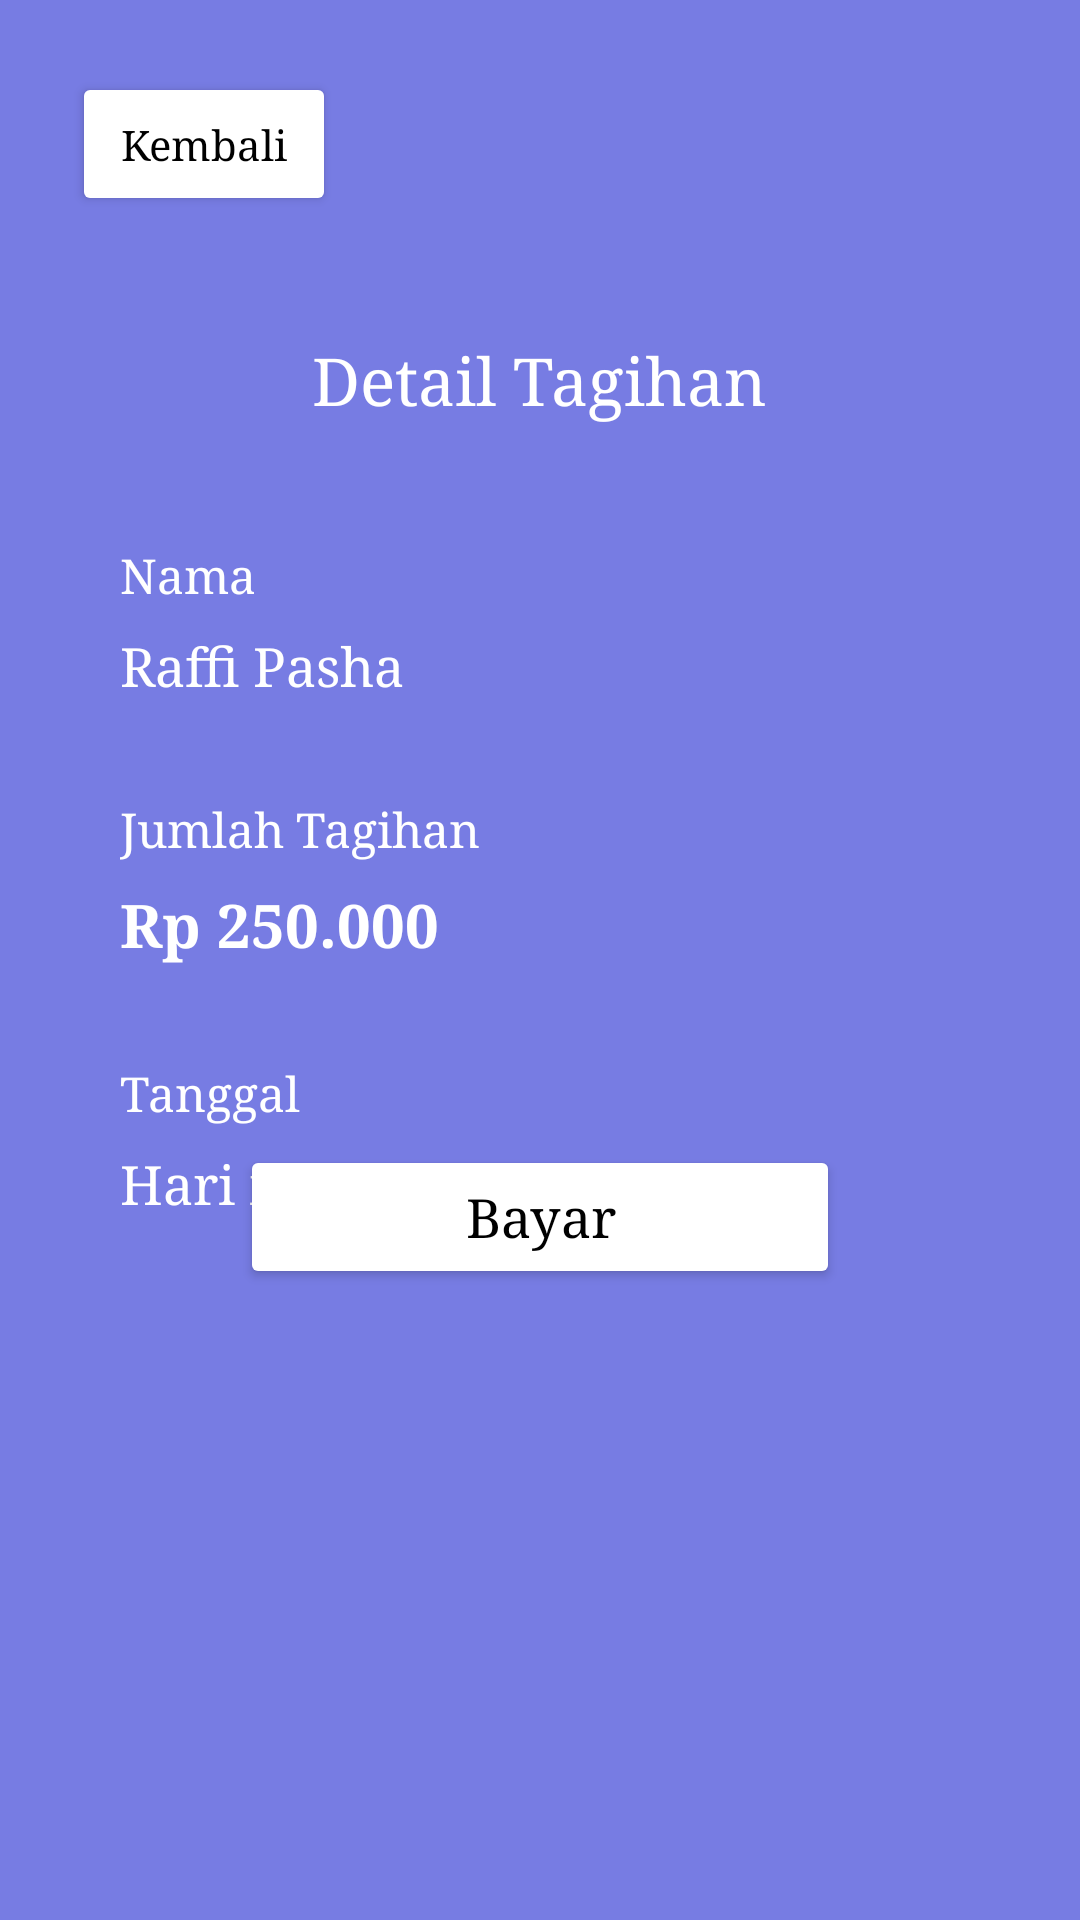

Here is an Android app screen rendered from its layout file. Give the layout XML and the strings, colors and styles it references.
<!-- AndroidManifest.xml: application theme Theme.AppCompat.Light.NoActionBar -->
<!-- res/layout/activity_bill_detail.xml -->
<?xml version="1.0" encoding="utf-8"?>
<androidx.constraintlayout.widget.ConstraintLayout
    xmlns:android="http://schemas.android.com/apk/res/android"
    xmlns:app="http://schemas.android.com/apk/res-auto"
    android:layout_width="match_parent"
    android:layout_height="match_parent"
    android:background="#777CE3">

    
    <Button
        android:id="@+id/btnBack"
        android:layout_width="wrap_content"
        android:layout_height="wrap_content"
        android:text="Kembali"
        android:textAllCaps="false"
        android:fontFamily="serif"
        android:backgroundTint="@android:color/white"
        android:textColor="@android:color/black"
        android:layout_marginStart="24dp"
        android:layout_marginTop="24dp"
        app:layout_constraintStart_toStartOf="parent"
        app:layout_constraintTop_toTopOf="parent"/>

    
    <TextView
        android:id="@+id/tvTitle"
        android:layout_width="wrap_content"
        android:layout_height="wrap_content"
        android:text="Detail Tagihan"
        android:textSize="22sp"
        android:textColor="@android:color/white"
        android:fontFamily="serif"
        android:layout_marginTop="40dp"
        app:layout_constraintTop_toBottomOf="@id/btnBack"
        app:layout_constraintStart_toStartOf="parent"
        app:layout_constraintEnd_toEndOf="parent"/>

    
    <TextView
        android:id="@+id/tvNameLabel"
        android:layout_width="wrap_content"
        android:layout_height="wrap_content"
        android:text="Nama"
        android:textSize="16sp"
        android:textColor="@android:color/white"
        android:fontFamily="serif"
        android:layout_marginTop="40dp"
        app:layout_constraintTop_toBottomOf="@id/tvTitle"
        app:layout_constraintStart_toStartOf="parent"
        android:layout_marginStart="40dp"/>

    <TextView
        android:id="@+id/tvName"
        android:layout_width="wrap_content"
        android:layout_height="wrap_content"
        android:text="Raffi Pasha"
        android:textSize="18sp"
        android:textColor="@android:color/white"
        android:fontFamily="serif"
        app:layout_constraintTop_toBottomOf="@id/tvNameLabel"
        app:layout_constraintStart_toStartOf="@id/tvNameLabel"
        android:layout_marginTop="8dp"/>

    
    <TextView
        android:id="@+id/tvAmountLabel"
        android:layout_width="wrap_content"
        android:layout_height="wrap_content"
        android:text="Jumlah Tagihan"
        android:textSize="16sp"
        android:textColor="@android:color/white"
        android:fontFamily="serif"
        android:layout_marginTop="32dp"
        app:layout_constraintTop_toBottomOf="@id/tvName"
        app:layout_constraintStart_toStartOf="@id/tvName"/>

    <TextView
        android:id="@+id/tvAmount"
        android:layout_width="wrap_content"
        android:layout_height="wrap_content"
        android:text="Rp 250.000"
        android:textSize="20sp"
        android:textStyle="bold"
        android:textColor="@android:color/white"
        android:fontFamily="serif"
        app:layout_constraintTop_toBottomOf="@id/tvAmountLabel"
        app:layout_constraintStart_toStartOf="@id/tvAmountLabel"
        android:layout_marginTop="8dp"/>

    
    <TextView
        android:id="@+id/tvDateLabel"
        android:layout_width="wrap_content"
        android:layout_height="wrap_content"
        android:text="Tanggal"
        android:textSize="16sp"
        android:textColor="@android:color/white"
        android:fontFamily="serif"
        android:layout_marginTop="32dp"
        app:layout_constraintTop_toBottomOf="@id/tvAmount"
        app:layout_constraintStart_toStartOf="@id/tvAmount"/>

    <TextView
        android:id="@+id/tvDate"
        android:layout_width="wrap_content"
        android:layout_height="wrap_content"
        android:text="Hari ini"
        android:textSize="18sp"
        android:textColor="@android:color/white"
        android:fontFamily="serif"
        app:layout_constraintTop_toBottomOf="@id/tvDateLabel"
        app:layout_constraintStart_toStartOf="@id/tvDateLabel"
        android:layout_marginTop="8dp"/>

    
    <Button
        android:id="@+id/btnPay"
        android:layout_width="200dp"
        android:layout_height="wrap_content"
        android:text="Bayar"
        android:textAllCaps="false"
        android:textSize="18sp"
        android:fontFamily="serif"
        android:backgroundTint="@android:color/white"
        android:textColor="@android:color/black"
        android:layout_marginTop="60dp"
        app:layout_constraintTop_toBottomOf="@id/tvAmount"
        app:layout_constraintStart_toStartOf="parent"
        app:layout_constraintEnd_toEndOf="parent"/>

</androidx.constraintlayout.widget.ConstraintLayout>
<!-- resources referenced by this layout -->
<resources>

</resources>
